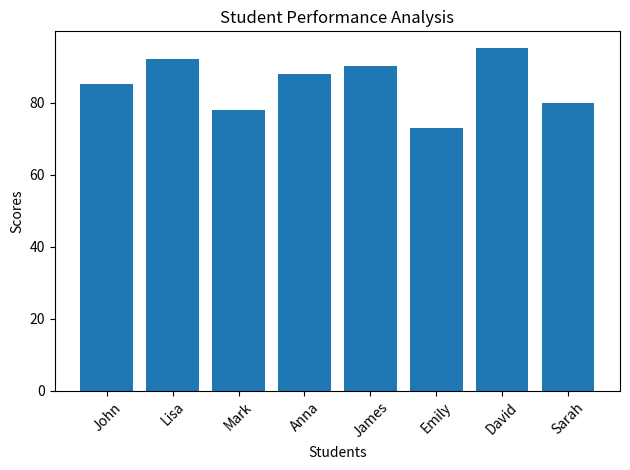

Recreate this plot in Python.
import pandas as pd
import matplotlib.pyplot as plt

# Simulated student data
data = {
    "Student": ["John", "Lisa", "Mark", "Anna", "James", "Emily", "David", "Sarah"],
    "Score": [85, 92, 78, 88, 90, 73, 95, 80]
}

df = pd.DataFrame(data)

# Basic statistics
average_score = df["Score"].mean()
highest_score = df["Score"].max()
lowest_score = df["Score"].min()

print("Average Score:", average_score)
print("Highest Score:", highest_score)
print("Lowest Score:", lowest_score)

# Visualization
plt.bar(df["Student"], df["Score"])
plt.xlabel("Students")
plt.ylabel("Scores")
plt.title("Student Performance Analysis")
plt.xticks(rotation=45)
plt.tight_layout()
plt.show()
